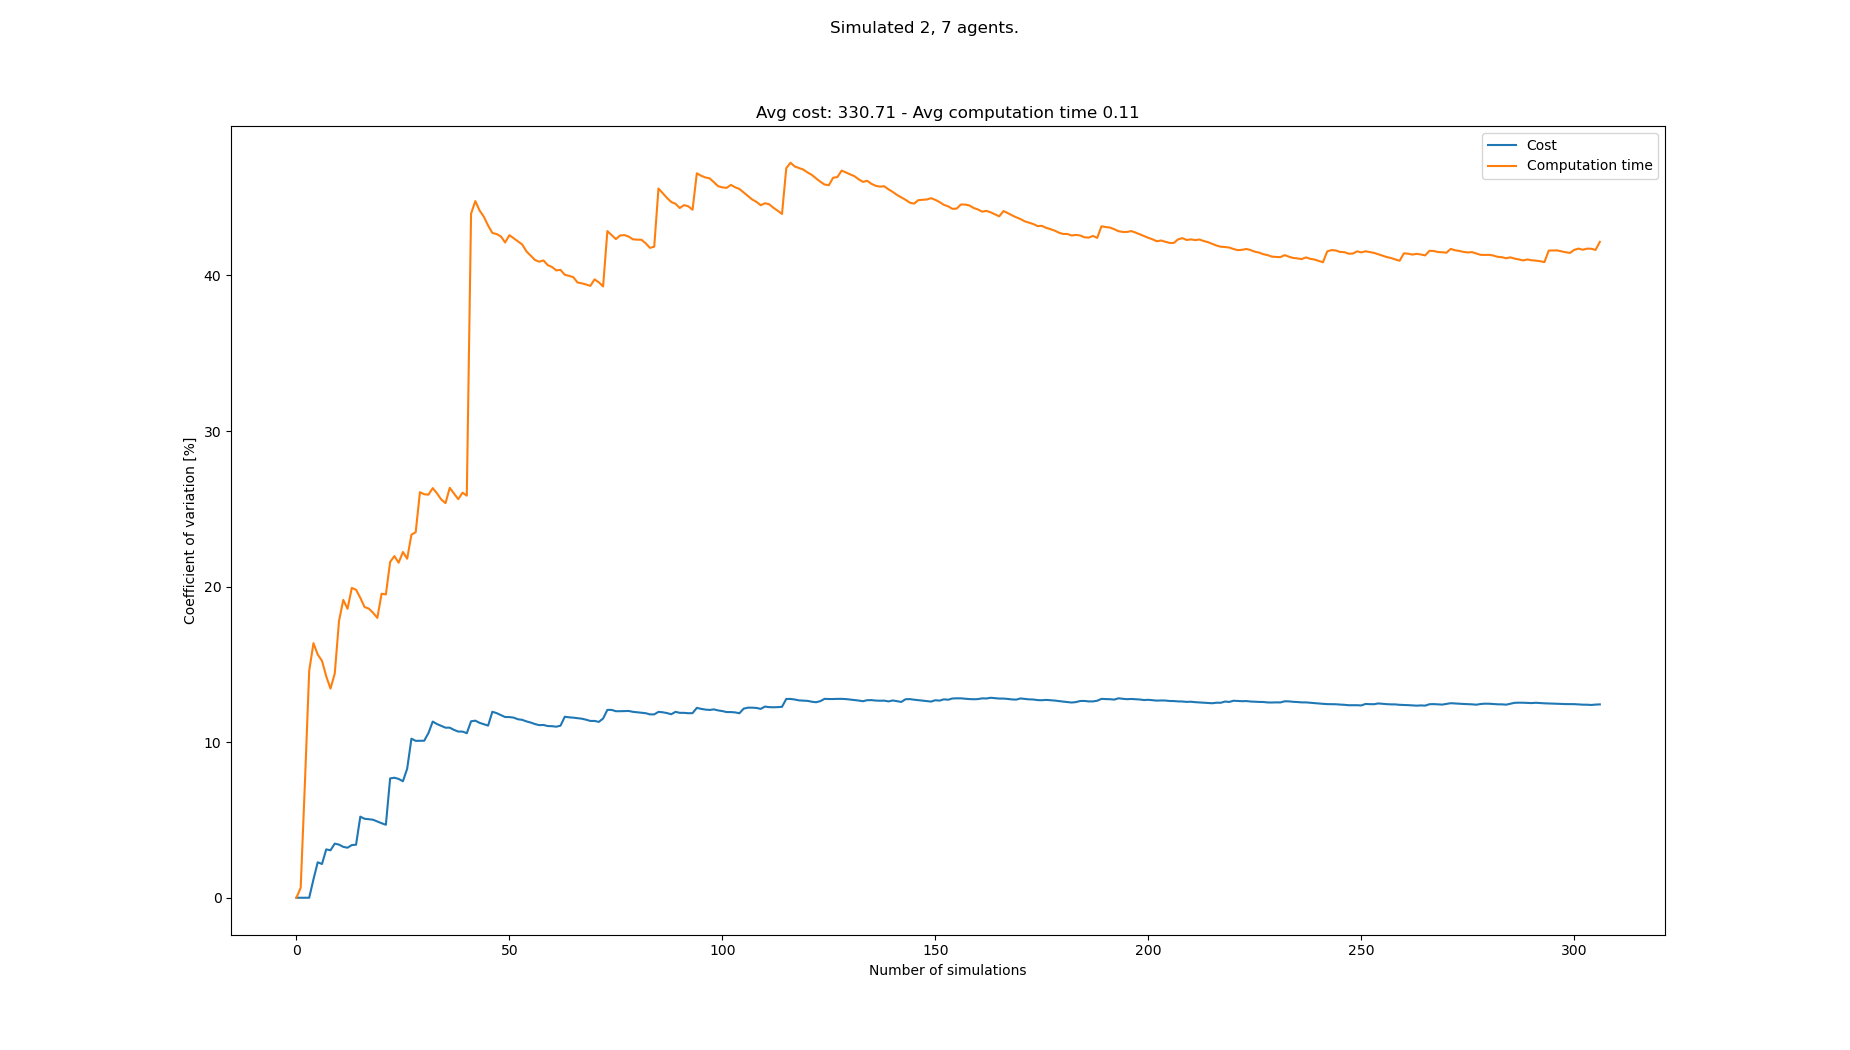

Data behind this chart, as committed beside it:
starts, goals, Cost, Cost_var, Cost_mean, Cost_std, Computation time, Computation time_var, Computation time_mean, Computation time_std
[(3, 0), (4, 0), (1, 21), (2, 21), (0, 2…, [(4, 21), (8, 21), (3, 0), (4, 0), (8, 0…, 306, 0.0, 306.0, 0.0, 0.09779, 0.0, 0.09779, 0.0
[(3, 0), (4, 0), (1, 21), (0, 21), (2, 2…, [(2, 21), (5, 21), (4, 0), (6, 0), (8, 0…, 306, 0.0, 306.0, 0.0, 0.09655, 0.6377, 0.09717, 0.0006196
[(3, 0), (2, 0), (3, 21), (5, 21), (1, 2…, [(8, 21), (1, 21), (6, 0), (5, 0), (7, 0…, 306, 0.0, 306.0, 0.0, 0.08268, 7.418, 0.09234, 0.00685
[(8, 0), (3, 0), (8, 21), (2, 21), (0, 2…, [(5, 21), (6, 21), (7, 0), (5, 0), (3, 0…, 306, 0.0, 306.0, 0.0, 0.06683, 14.59, 0.08596, 0.01254
[(7, 0), (4, 0), (2, 21), (6, 21), (3, 2…, [(5, 21), (6, 21), (8, 0), (0, 0), (1, 0…, 297, 1.183, 304.2, 3.6, 0.06736, 16.37, 0.08224, 0.01346
[(5, 0), (4, 0), (5, 21), (2, 21), (3, 2…, [(8, 21), (1, 21), (0, 0), (3, 0), (5, 0…, 288, 2.28, 301.5, 6.874, 0.07418, 15.63, 0.0809, 0.01265
[(4, 0), (3, 0), (6, 21), (0, 21), (8, 2…, [(5, 21), (4, 21), (5, 0), (2, 0), (7, 0…, 306, 2.17, 302.1, 6.556, 0.09432, 15.23, 0.08281, 0.01262
[(0, 0), (8, 0), (5, 21), (4, 21), (3, 2…, [(7, 21), (6, 21), (7, 0), (5, 0), (8, 0…, 324, 3.109, 304.9, 9.479, 0.08446, 14.23, 0.08302, 0.01181
[(5, 0), (4, 0), (0, 21), (5, 21), (6, 2…, [(6, 21), (2, 21), (3, 0), (6, 0), (8, 0…, 297, 3.051, 304.0, 9.274, 0.08181, 13.45, 0.08288, 0.01114
[(0, 0), (7, 0), (5, 21), (2, 21), (0, 2…, [(7, 21), (6, 21), (6, 0), (1, 0), (4, 0…, 324, 3.48, 306.0, 10.65, 0.1034, 14.41, 0.08494, 0.01224
[(2, 0), (1, 0), (6, 21), (3, 21), (0, 2…, [(3, 21), (4, 21), (6, 0), (5, 0), (2, 0…, 315, 3.415, 306.8, 10.48, 0.1215, 17.79, 0.08826, 0.01571
[(5, 0), (8, 0), (0, 21), (5, 21), (3, 2…, [(8, 21), (3, 21), (5, 0), (4, 0), (3, 0…, 306, 3.271, 306.8, 10.03, 0.06364, 19.15, 0.08621, 0.01651
[(5, 0), (1, 0), (0, 21), (5, 21), (1, 2…, [(7, 21), (5, 21), (5, 0), (6, 0), (3, 0…, 315, 3.217, 307.4, 9.888, 0.08047, 18.57, 0.08577, 0.01593
[(6, 0), (3, 0), (2, 21), (4, 21), (6, 2…, [(5, 21), (8, 21), (6, 0), (4, 0), (2, 0…, 324, 3.385, 308.6, 10.45, 0.1188, 19.92, 0.08813, 0.01755
[(4, 0), (2, 0), (8, 21), (4, 21), (0, 2…, [(8, 21), (2, 21), (8, 0), (5, 0), (1, 0…, 297, 3.41, 307.8, 10.5, 0.075, 19.8, 0.08726, 0.01727
[(7, 0), (6, 0), (8, 21), (3, 21), (2, 2…, [(2, 21), (3, 21), (5, 0), (7, 0), (2, 0…, 360, 5.213, 311.1, 16.22, 0.09904, 19.28, 0.08799, 0.01697
[(6, 0), (1, 0), (0, 21), (1, 21), (4, 2…, [(4, 21), (6, 21), (1, 0), (8, 0), (6, 0…, 306, 5.077, 310.8, 15.78, 0.09036, 18.69, 0.08813, 0.01647
[(8, 0), (2, 0), (4, 21), (0, 21), (8, 2…, [(2, 21), (0, 21), (1, 0), (4, 0), (6, 0…, 297, 5.049, 310.0, 15.65, 0.07578, 18.59, 0.08745, 0.01625
[(7, 0), (4, 0), (0, 21), (7, 21), (4, 2…, [(7, 21), (2, 21), (4, 0), (5, 0), (3, 0…, 297, 5.014, 309.3, 15.51, 0.07886, 18.32, 0.08699, 0.01594
[(7, 0), (2, 0), (1, 21), (2, 21), (5, 2…, [(3, 21), (2, 21), (7, 0), (2, 0), (5, 0…, 315, 4.899, 309.6, 15.17, 0.09923, 17.99, 0.08761, 0.01576
[(2, 0), (1, 0), (8, 21), (0, 21), (6, 2…, [(3, 21), (2, 21), (1, 0), (8, 0), (3, 0…, 306, 4.79, 309.4, 14.82, 0.1267, 19.55, 0.08947, 0.01749
[(3, 0), (0, 0), (3, 21), (2, 21), (7, 2…, [(5, 21), (3, 21), (0, 0), (5, 0), (7, 0…, 315, 4.691, 309.7, 14.53, 0.1103, 19.5, 0.09041, 0.01763
[(2, 0), (6, 0), (0, 21), (2, 21), (5, 2…, [(3, 21), (1, 21), (8, 0), (7, 0), (6, 0…, 405, 7.672, 313.8, 24.08, 0.1399, 21.58, 0.09257, 0.01998
[(3, 0), (2, 0), (8, 21), (7, 21), (1, 2…, [(0, 21), (3, 21), (8, 0), (7, 0), (5, 0…, 288, 7.715, 312.8, 24.13, 0.0691, 21.96, 0.09159, 0.02011
[(8, 0), (1, 0), (8, 21), (7, 21), (6, 2…, [(7, 21), (1, 21), (0, 0), (5, 0), (1, 0…, 297, 7.639, 312.1, 23.84, 0.08977, 21.54, 0.09152, 0.01971
[(5, 0), (6, 0), (7, 21), (4, 21), (0, 2…, [(3, 21), (4, 21), (0, 0), (7, 0), (2, 0…, 315, 7.49, 312.2, 23.39, 0.06293, 22.22, 0.09042, 0.02009
[(0, 0), (7, 0), (4, 21), (3, 21), (5, 2…, [(8, 21), (1, 21), (0, 0), (1, 0), (4, 0…, 378, 8.293, 314.7, 26.09, 0.09709, 21.79, 0.09066, 0.01976
[(6, 0), (1, 0), (6, 21), (0, 21), (8, 2…, [(0, 21), (8, 21), (4, 0), (2, 0), (0, 0…, 423, 10.22, 318.5, 32.57, 0.1416, 23.34, 0.09248, 0.02159
[(4, 0), (6, 0), (6, 21), (0, 21), (2, 2…, [(1, 21), (7, 21), (1, 0), (4, 0), (0, 0…, 306, 10.09, 318.1, 32.08, 0.07131, 23.5, 0.09175, 0.02156
[(3, 0), (1, 0), (8, 21), (1, 21), (5, 2…, [(2, 21), (6, 21), (1, 0), (6, 0), (4, 0…, , 10.09, 318.1, 32.08, 0.03605, 26.07, 0.0899, 0.02344
[(7, 0), (6, 0), (5, 21), (4, 21), (3, 2…, [(7, 21), (8, 21), (6, 0), (3, 0), (0, 0…, 288, 10.09, 317.1, 32, 0.07549, 25.94, 0.08943, 0.0232
[(0, 0), (6, 0), (5, 21), (7, 21), (6, 2…, [(5, 21), (1, 21), (0, 0), (6, 0), (7, 0…, 387, 10.59, 319.4, 33.82, 0.1193, 25.91, 0.09037, 0.02342
[(7, 0), (5, 0), (0, 21), (1, 21), (4, 2…, [(0, 21), (4, 21), (3, 0), (8, 0), (4, 0…, 405, 11.33, 322, 36.47, 0.1318, 26.33, 0.09162, 0.02413
[(4, 0), (5, 0), (6, 21), (5, 21), (2, 2…, [(5, 21), (8, 21), (3, 0), (5, 0), (2, 0…, 315, 11.17, 321.8, 35.93, 0.08678, 26, 0.09148, 0.02378
[(3, 0), (7, 0), (7, 21), (8, 21), (5, 2…, [(8, 21), (7, 21), (7, 0), (0, 0), (8, 0…, 306, 11.05, 321.4, 35.5, 0.09938, 25.6, 0.0917, 0.02348
[(0, 0), (5, 0), (5, 21), (8, 21), (7, 2…, [(7, 21), (4, 21), (3, 0), (0, 0), (2, 0…, 306, 10.93, 320.9, 35.08, 0.08253, 25.37, 0.09145, 0.0232
[(6, 0), (8, 0), (6, 21), (2, 21), (8, 2…, [(8, 21), (5, 21), (3, 0), (5, 0), (1, 0…, , 10.93, 320.9, 35.08, 0.05086, 26.35, 0.09035, 0.02381
[(5, 0), (1, 0), (5, 21), (2, 21), (7, 2…, [(3, 21), (5, 21), (5, 0), (0, 0), (6, 0…, 315, 10.79, 320.8, 34.61, 0.09588, 25.98, 0.0905, 0.02351
[(2, 0), (1, 0), (0, 21), (3, 21), (1, 2…, [(1, 21), (6, 21), (7, 0), (8, 0), (4, 0…, 306, 10.68, 320.4, 34.22, 0.09763, 25.62, 0.09068, 0.02324
[(3, 0), (1, 0), (0, 21), (6, 21), (5, 2…, [(1, 21), (3, 21), (8, 0), (2, 0), (6, 0…, , 10.68, 320.4, 34.22, 0.0607, 26.04, 0.08993, 0.02342
[(6, 0), (1, 0), (8, 21), (1, 21), (6, 2…, [(8, 21), (6, 21), (6, 0), (5, 0), (2, 0…, 306, 10.58, 320, 33.85, 0.07973, 25.85, 0.08968, 0.02318
[(8, 0), (0, 0), (5, 21), (3, 21), (7, 2…, [(1, 21), (4, 21), (1, 0), (4, 0), (3, 0…, 414, 11.34, 322.4, 36.57, 0.3193, 43.97, 0.09515, 0.04184
[(6, 0), (3, 0), (5, 21), (0, 21), (2, 2…, [(8, 21), (1, 21), (5, 0), (6, 0), (8, 0…, 369, 11.38, 323.6, 36.83, 0.1861, 44.78, 0.09726, 0.04356
[(5, 0), (1, 0), (3, 21), (7, 21), (0, 2…, [(1, 21), (0, 21), (5, 0), (8, 0), (1, 0…, 324, 11.24, 323.6, 36.38, 0.1223, 44.18, 0.09783, 0.04322
[(5, 0), (2, 0), (6, 21), (3, 21), (8, 2…, [(0, 21), (1, 21), (8, 0), (6, 0), (3, 0…, 306, 11.15, 323.1, 36.04, 0.09002, 43.78, 0.09766, 0.04275
[(5, 0), (0, 0), (2, 21), (4, 21), (1, 2…, [(4, 21), (8, 21), (5, 0), (2, 0), (1, 0…, 306, 11.07, 322.7, 35.72, 0.1173, 43.21, 0.09809, 0.04238
[(5, 0), (7, 0), (3, 21), (2, 21), (1, 2…, [(3, 21), (4, 21), (6, 0), (0, 0), (3, 0…, 432, 11.95, 325.2, 38.88, 0.1334, 42.74, 0.09884, 0.04224
[(2, 0), (5, 0), (2, 21), (6, 21), (1, 2…, [(5, 21), (0, 21), (1, 0), (4, 0), (3, 0…, 306, 11.87, 324.8, 38.55, 0.07401, 42.66, 0.09832, 0.04195
[(6, 0), (3, 0), (0, 21), (5, 21), (7, 2…, [(8, 21), (7, 21), (5, 0), (2, 0), (4, 0…, 324, 11.74, 324.8, 38.13, 0.07759, 42.51, 0.0979, 0.04162
[(6, 0), (1, 0), (6, 21), (0, 21), (3, 2…, [(6, 21), (2, 21), (6, 0), (7, 0), (2, 0…, 324, 11.62, 324.8, 37.72, 0.09415, 42.12, 0.09782, 0.04121
[(1, 0), (2, 0), (0, 21), (3, 21), (5, 2…, [(5, 21), (0, 21), (7, 0), (0, 0), (6, 0…, , 11.62, 324.8, 37.72, 0.0523, 42.59, 0.09693, 0.04128
[(8, 0), (6, 0), (5, 21), (2, 21), (6, 2…, [(7, 21), (8, 21), (1, 0), (7, 0), (8, 0…, 297, 11.58, 324.2, 37.54, 0.07975, 42.4, 0.0966, 0.04095
[(3, 0), (5, 0), (7, 21), (1, 21), (6, 2…, [(1, 21), (3, 21), (1, 0), (5, 0), (2, 0…, 315, 11.47, 324.0, 37.17, 0.07984, 42.2, 0.09628, 0.04063
[(6, 0), (3, 0), (6, 21), (0, 21), (3, 2…, [(4, 21), (8, 21), (8, 0), (3, 0), (7, 0…, 297, 11.44, 323.5, 36.99, 0.08014, 42, 0.09598, 0.04031
[(0, 0), (2, 0), (7, 21), (1, 21), (2, 2…, [(7, 21), (5, 21), (2, 0), (4, 0), (6, 0…, 315, 11.34, 323.3, 36.65, 0.1079, 41.55, 0.0962, 0.03997
[(0, 0), (6, 0), (3, 21), (4, 21), (7, 2…, [(2, 21), (3, 21), (1, 0), (0, 0), (3, 0…, 306, 11.26, 323, 36.37, 0.08695, 41.27, 0.09604, 0.03963
[(3, 0), (5, 0), (1, 21), (2, 21), (5, 2…, [(1, 21), (3, 21), (2, 0), (0, 0), (4, 0…, 315, 11.17, 322.8, 36.04, 0.08657, 41, 0.09587, 0.03931
[(2, 0), (5, 0), (5, 21), (0, 21), (8, 2…, [(7, 21), (8, 21), (4, 0), (8, 0), (6, 0…, 306, 11.09, 322.5, 35.78, 0.07546, 40.89, 0.09552, 0.03906
[(8, 0), (2, 0), (5, 21), (7, 21), (4, 2…, [(5, 21), (1, 21), (7, 0), (3, 0), (1, 0…, 288, 11.11, 321.9, 35.75, 0.06512, 40.97, 0.095, 0.03892
[(5, 0), (0, 0), (2, 21), (4, 21), (7, 2…, [(0, 21), (1, 21), (1, 0), (5, 0), (6, 0…, 306, 11.04, 321.6, 35.49, 0.09022, 40.66, 0.09492, 0.0386
... 233 more rows
